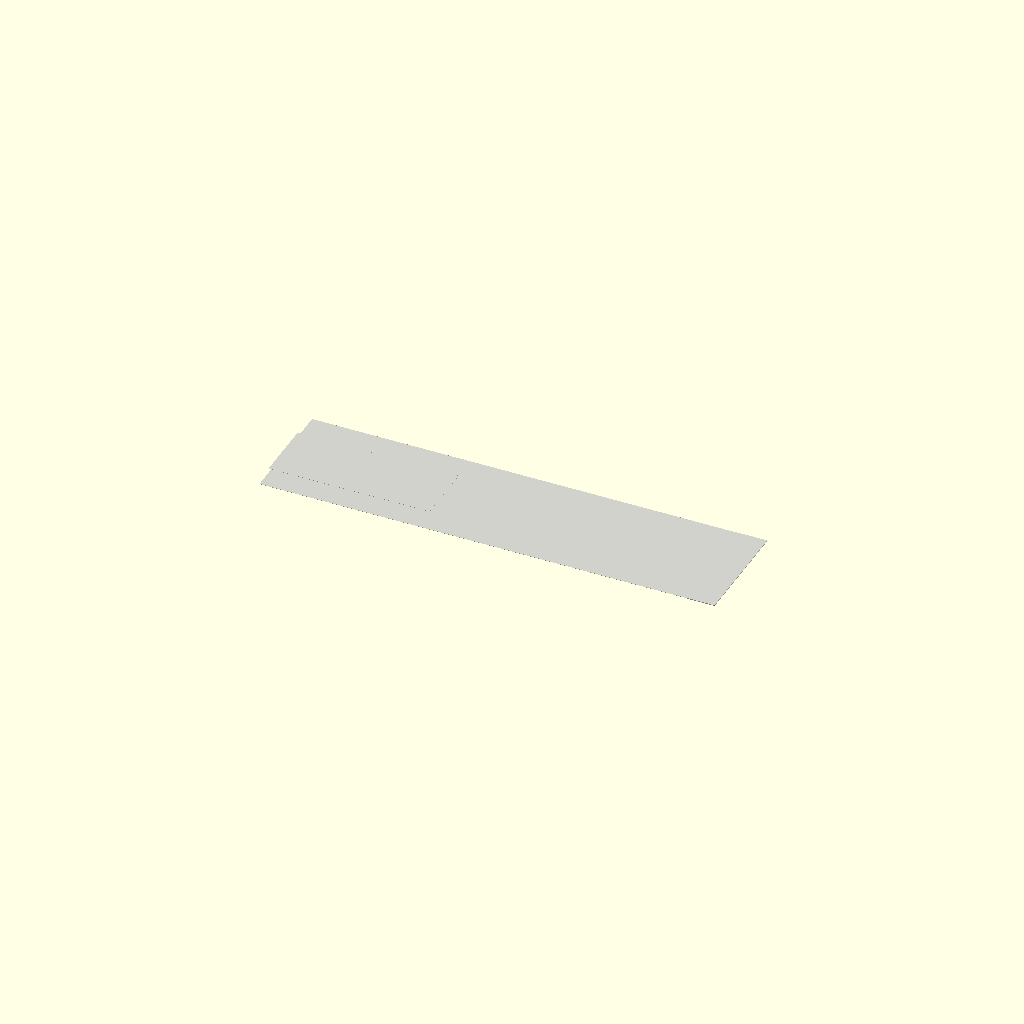
Cell 1 — every parameter at its default value.
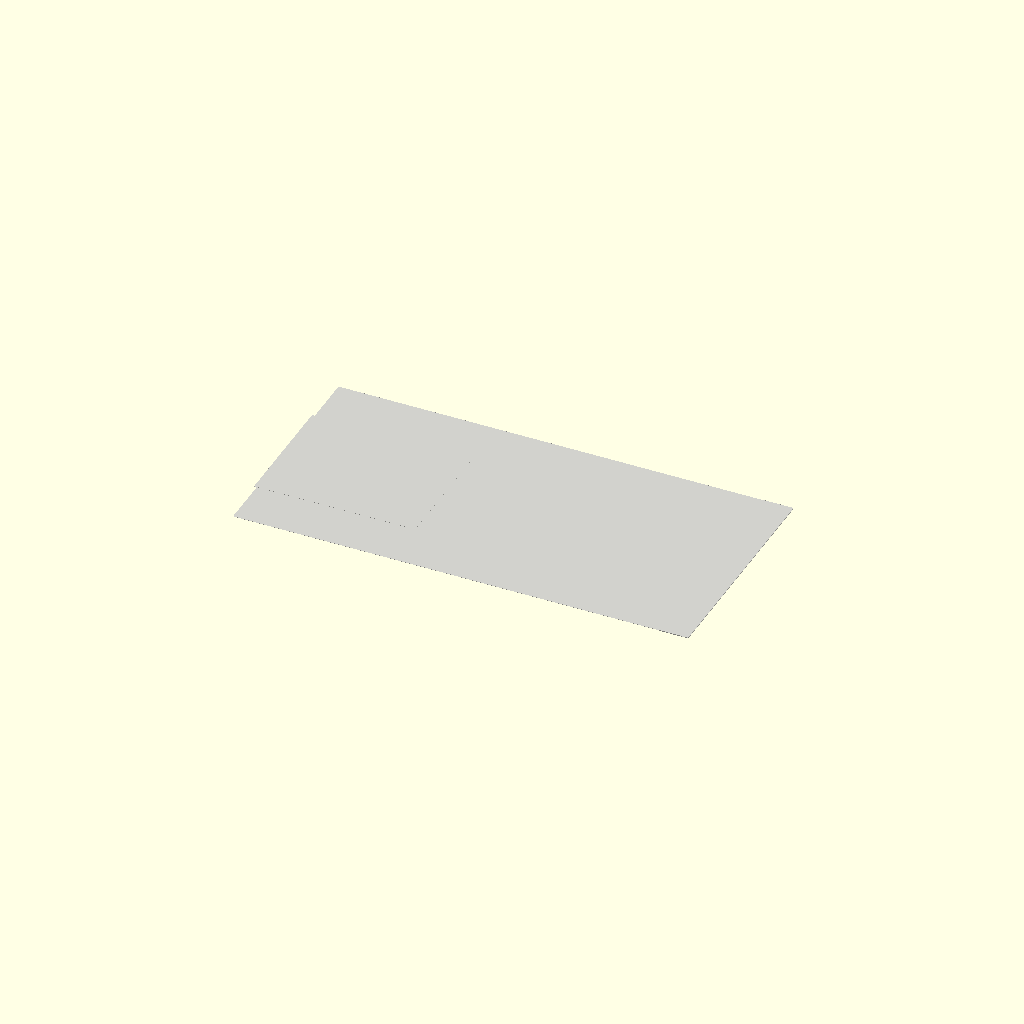
Cell 2: tape_width = 100 (everything else at default).
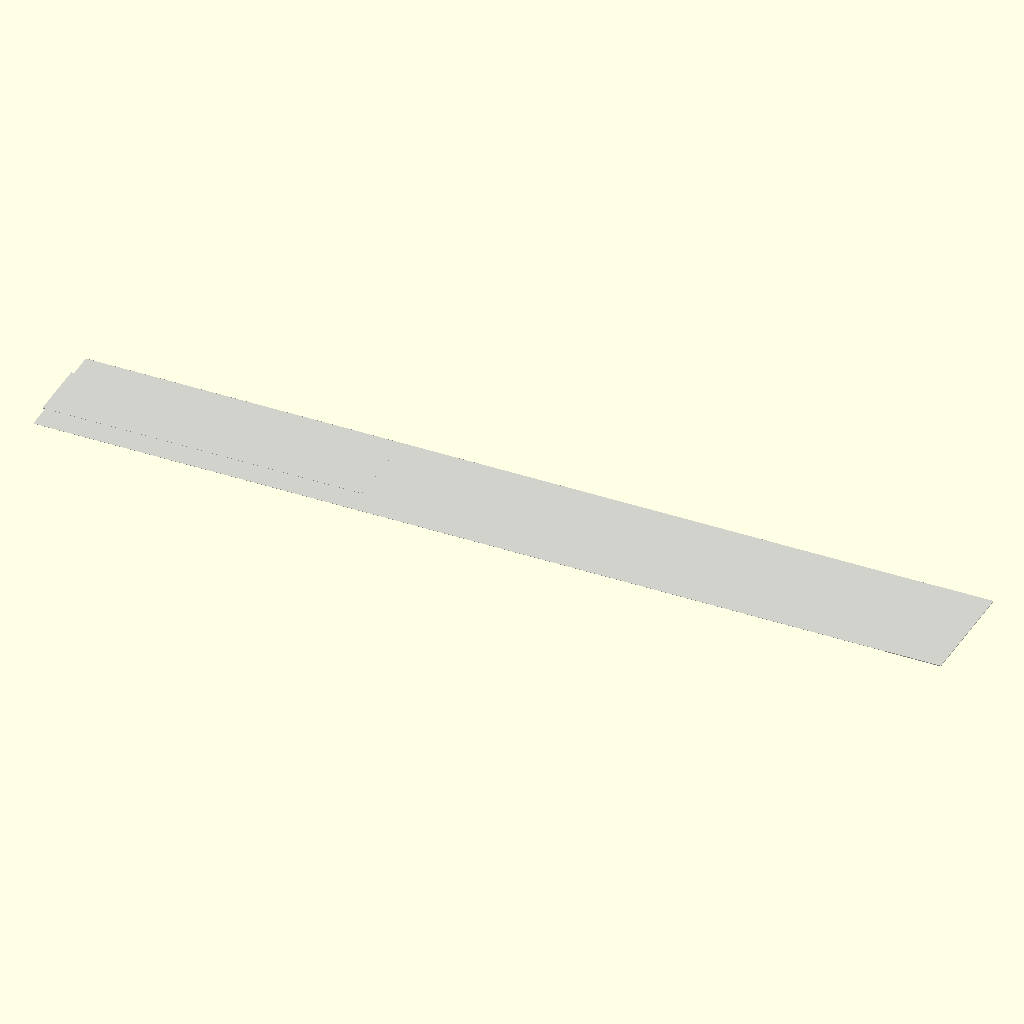
Cell 3: tape_length = 400 (everything else at default).
All cells are drawn from one camera (rotation 55°, 0°, 25°, orthographic, colour scheme Cornfield), so only the parameter changes between them.
Source of the model, results/nopscadlib/ablations/no_retrieval/scad/sheet__FoilTape.scad:
$fn = 96;

// A sheet: Aluminium foil tape (single connected solid)
// Replaces roll/spool with a thin rectangular sheet/strip of foil tape.

//////////////////////
// User parameters
//////////////////////
tape_width      = 50;    // mm (across the tape)
tape_length     = 200;   // mm (along the tape)
tape_thickness  = 0.08;  // mm (foil tape thickness, visual)
edge_chamfer    = 0.6;   // mm (softened edges, simplified)
overlap         = 1.2;   // mm (intentional overlap to ensure watertight union)

//////////////////////
// Helpers
//////////////////////
module rounded_sheet(L, W, T, r) {
    // Simple rounded-rectangle prism using hull of corner cylinders.
    // Ensures a clean sheet silhouette without fine details.
    rr = min(r, W/2 - 0.01, L/2 - 0.01);
    hull() {
        for (sx = [-1, 1], sy = [-1, 1]) {
            translate([sx*(L/2 - rr), sy*(W/2 - rr), 0])
                cylinder(r=rr, h=T, center=true);
        }
    }
}

module foil_tape_sheet() {
    // Main sheet body
    rounded_sheet(tape_length, tape_width, tape_thickness, edge_chamfer);

    // Slightly thicker "folded/raised" leading edge to read as foil tape sheet
    // Connected by overlap (no floating parts).
    lip_len = max(8, tape_length * 0.06);
    lip_thk = tape_thickness + 0.25; // subtle raised edge
    translate([tape_length/2 - lip_len/2 + overlap/2, 0, 0])
        rounded_sheet(lip_len + overlap, tape_width, lip_thk, edge_chamfer*0.8);

    // Subtle backing/adhesive hint as a shallow band on the underside (still one solid)
    // Implemented as a very thin rib that overlaps into the main sheet.
    band_len = tape_length * 0.35;
    band_w   = tape_width * 0.55;
    band_thk = tape_thickness + 0.12;
    translate([-tape_length/2 + band_len/2 - overlap/2, 0, 0])
        rounded_sheet(band_len + overlap, band_w, band_thk, edge_chamfer*0.6);
}

//////////////////////
// Render
//////////////////////
color([0.82, 0.82, 0.80])
union() {
    foil_tape_sheet();
}
Customizer parameters (derived from the source; name, type, default, range or options):
tape_width: number, default 50
tape_length: number, default 200
tape_thickness: number, default 0.08
edge_chamfer: number, default 0.6
overlap: number, default 1.2
